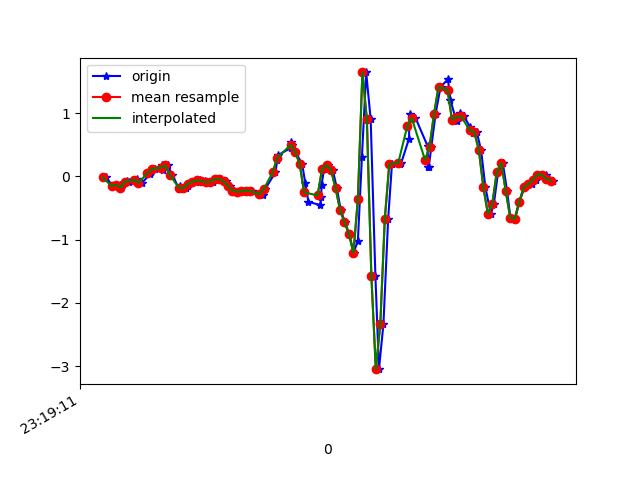

Values plotted in this chart, from the file beside it:
1617837551794, 533195415875892, -0.013969141, -0.00908519, -0.17338866
1617837551827, 533195434898820, -0.1532, 0.3232, -0.2271
1617837551859, 533195453921748, -0.1337, 0.118, -0.1599
1617837551862, 533195472969476, -0.1789, 0.063, -0.2381
1617837551887, 533195491992404, -0.07261, 0.1839, -0.2161
1617837551898, 533195510973156, -0.09094, -0.08605, -0.2223
1617837551929, 533195530016916, -0.07261, 0.1571, -0.2528
1617837551932, 533195549035876, -0.03963, -0.2632, -0.2174
1617837551956, 533195568079652, -0.1032, -0.08117, -0.3322
1617837551992, 533195587098596, 0.03368, 0.02268, -0.3652
1617837551996, 533195606111108, 0.06544, -0.1154, -0.4422
1617837552013, 533195625154404, 0.1143, 0.1082, -0.5289
1617837552046, 533195644172900, 0.1852, -0.2534, -0.4764
1617837552051, 533195663216196, 0.09354, -0.05795, -0.5191
1617837552070, 533195682234724, 0.1717, 0.2267, -0.4495
1617837552092, 533195701253252, 0.02513, -0.2595, -0.3554
1617837552122, 533195720295012, -0.2058, 0.08377, -0.3713
1617837552125, 533195739313444, -0.1484, 0.1143, -0.2491
1617837552152, 533195758356676, -0.1899, -0.3438, -0.2491
1617837552162, 533195777375108, -0.1581, -0.3573, -0.2565
1617837552176, 533195796393540, -0.08239, 0.02024, -0.2772
1617837552195, 533195815443172, -0.08483, 0.05811, -0.2858
1617837552214, 533195834461860, -0.06406, 0.08621, -0.2809
1617837552238, 533195853505380, -0.07261, 0.1277, -0.2748
1617837552253, 533195872524132, -0.0946, 0.1461, -0.2809
1617837552271, 533195891567652, -0.08483, 0.1607, -0.2931
1617837552290, 533195910582820, -0.04451, 0.173, -0.2919
1617837552309, 533195929626212, -0.04085, 0.162, -0.276
1617837552329, 533195948644836, -0.07872, 0.1339, -0.2442
1617837552351, 533195967688228, -0.1484, 0.08865, -0.2271
1617837552367, 533195986706724, -0.2266, 0.04589, -0.2381
1617837552386, 533196005750116, -0.2437, 0.03123, -0.276
1617837552410, 533196024753060, -0.2327, 0.03001, -0.2882
1617837552429, 533196043795940, -0.2253, 0.01657, -0.2186
1617837552448, 533196062814052, -0.2339, -0.02497, -0.127
1617837552494, 533196081856868, -0.2644, -0.0775, -0.116
1617837552498, 533196100874916, -0.2974, -0.152, -0.1526
1617837552506, 533196119905188, -0.2009, -0.2302, -0.2491
1617837552552, 533196138922852, 0.06544, -0.2595, -0.4019
1617837552560, 533196157940580, 0.2536, -0.3145, -0.5436
1617837552564, 533196176983140, 0.3367, -0.3903, -0.6144
1617837552621, 533196196153019, 0.4491, -0.3988, -0.6413
1617837552623, 533196215166523, 0.5419, -0.3377, -0.6254
1617837552627, 533196234208955, 0.4967, -0.2547, -0.5081
1617837552641, 533196253226491, 0.3855, -0.1508, -0.2736
1617837552671, 533196272244155, 0.1962, 0.02634, 0.01598
1617837552685, 533196291286523, -0.1032, 0.344, 0.2347
1617837552699, 533196310304123, -0.4037, 0.7606, 0.3837
1617837552753, 533196329336187, -0.4538, 1.281, 0.6036
1617837552756, 533196348353531, -0.3194, 1.853, 0.975
1617837552758, 533196367395707, -0.1313, 2.449, 1.311
1617837552769, 533196386413051, 0.1168, 3.17, 1.542
1617837552785, 533196405455227, 0.1791, 3.865, 1.696
1617837552808, 533196424474491, 0.09721, 4.553, 1.867
1617837552826, 533196443516667, -0.185, 5.128, 1.956
1617837552843, 533196462534011, -0.5247, 5.362, 1.921
1617837552862, 533196481576187, -0.7262, 5.679, 1.604
1617837552881, 533196500593659, -0.9058, 5.973, 1.388
1617837552901, 533196519643259, -1.209, 5.622, 1.269
1617837552920, 533196538660859, -1.015, 4.619, 1.135
1617837552938, 533196557703163, 0.3098, 3.875, 0.8968
... 45 more rows
